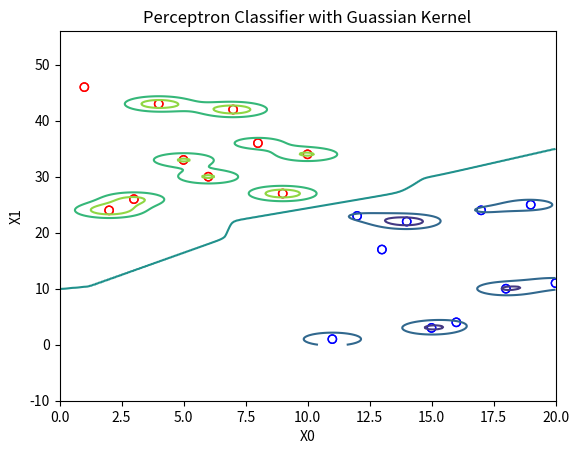
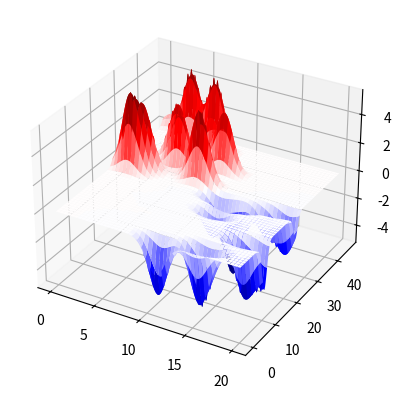

Reproduce these figures in Python, in order.
import random as r
import numpy as np
from matplotlib import pyplot as plt
ss=20
x=np.array(range(1,ss+1))
xp=np.array(r.sample(range(20,50),int(ss/2)))
xn=np.array(r.sample(range(1,30),int(ss/2)))
xt=np.concatenate((np.array(xp),np.array(xn)))
X=np.vstack((x,xt))
y=np.concatenate((np.ones((len(xp))),-np.ones((len(xn)))))
l=np.size(y)
plt.scatter(x[0:np.size(xp)],xp,color='r',facecolors='none')
plt.scatter(x[np.size(xn):None],xn,color='b',facecolors='none')
xg=np.linspace(0,np.size(x),l)
yg=np.linspace(0,np.max(xp),l)
alpha=np.zeros(np.size(y))
#Kernels
##Kernel,d=1
#flag=1
#def K(x,y):
    #return np.dot(x,y)
#Kernel,d=1,c=1
#flag=2
#def K(x,y):
    #return np.dot(x,y)+1
#def K(x,y):
    #return (np.dot(x,y)+1)
#def K(x,y)
#Kernel, guassian
flag=3
def K(x,y):
    global sigma 
    sigma= 1
    XminusYSquared =np.sum(x*x,axis=0)\
    -2*np.dot(x,y.T)+np.sum(y*y,axis=0)

    return np.exp(-XminusYSquared/(2*sigma**2))

#learn objective function from the data
alpha=.1*np.ones(np.size(y))
alpha[0]=y[0]
yhat=0

for k in range(10):
    yhat=0
    for i in r.sample(list(range(1,l)),l-1):
        for j in range(0,l):
            yhat = yhat + alpha[j]*K(X[:,i],X[:,j])
        if y[i]*yhat<0:
            alpha[i]=alpha[i]+y[i]

#create grid for plotting level sets of objective function
n=250
xg=np.linspace(0,np.size(x),n)
yg=np.linspace(0,np.max(xp),n)
V,W=np.meshgrid(xg,yg)
coordinates = np.stack((V, W), axis=-1)
Z=np.array(np.zeros((np.size(xg),np.size(yg))))

for i in range(0,n):
   for j in range(0,n):
        f=0
        for k in range(0,l):
            f=f+alpha[k]*K(X[:,k],coordinates[i,j,:])
        Z[i,j]=f
plt.scatter(x[0:np.size(xp)],xp,color='r',facecolors='none')
plt.scatter(x[np.size(xn):None],xn,color='b',facecolors='none')
#plot
plt.xlim(0,np.size(xp)+10)
plt.ylim(-10,np.max(xp)+10)
plt.contour(V,W,Z,levels=5)
plt.xlabel('X0')
plt.ylabel('X1')
if flag==1:
    title='Linear Kernel'
if flag==2:
    title='Affine Kernel'
if flag==3:
    title='Perceptron Classifier with Guassian Kernel'
plt.title(title)
plt.show()
pfig, ax = plt.subplots(subplot_kw={"projection": "3d"})
from matplotlib import colormaps as cmaps
from matplotlib.colors import CenteredNorm
ax.plot_surface(V, W,Z,cmap='seismic',norm=CenteredNorm()) #ignore
plt.show()
